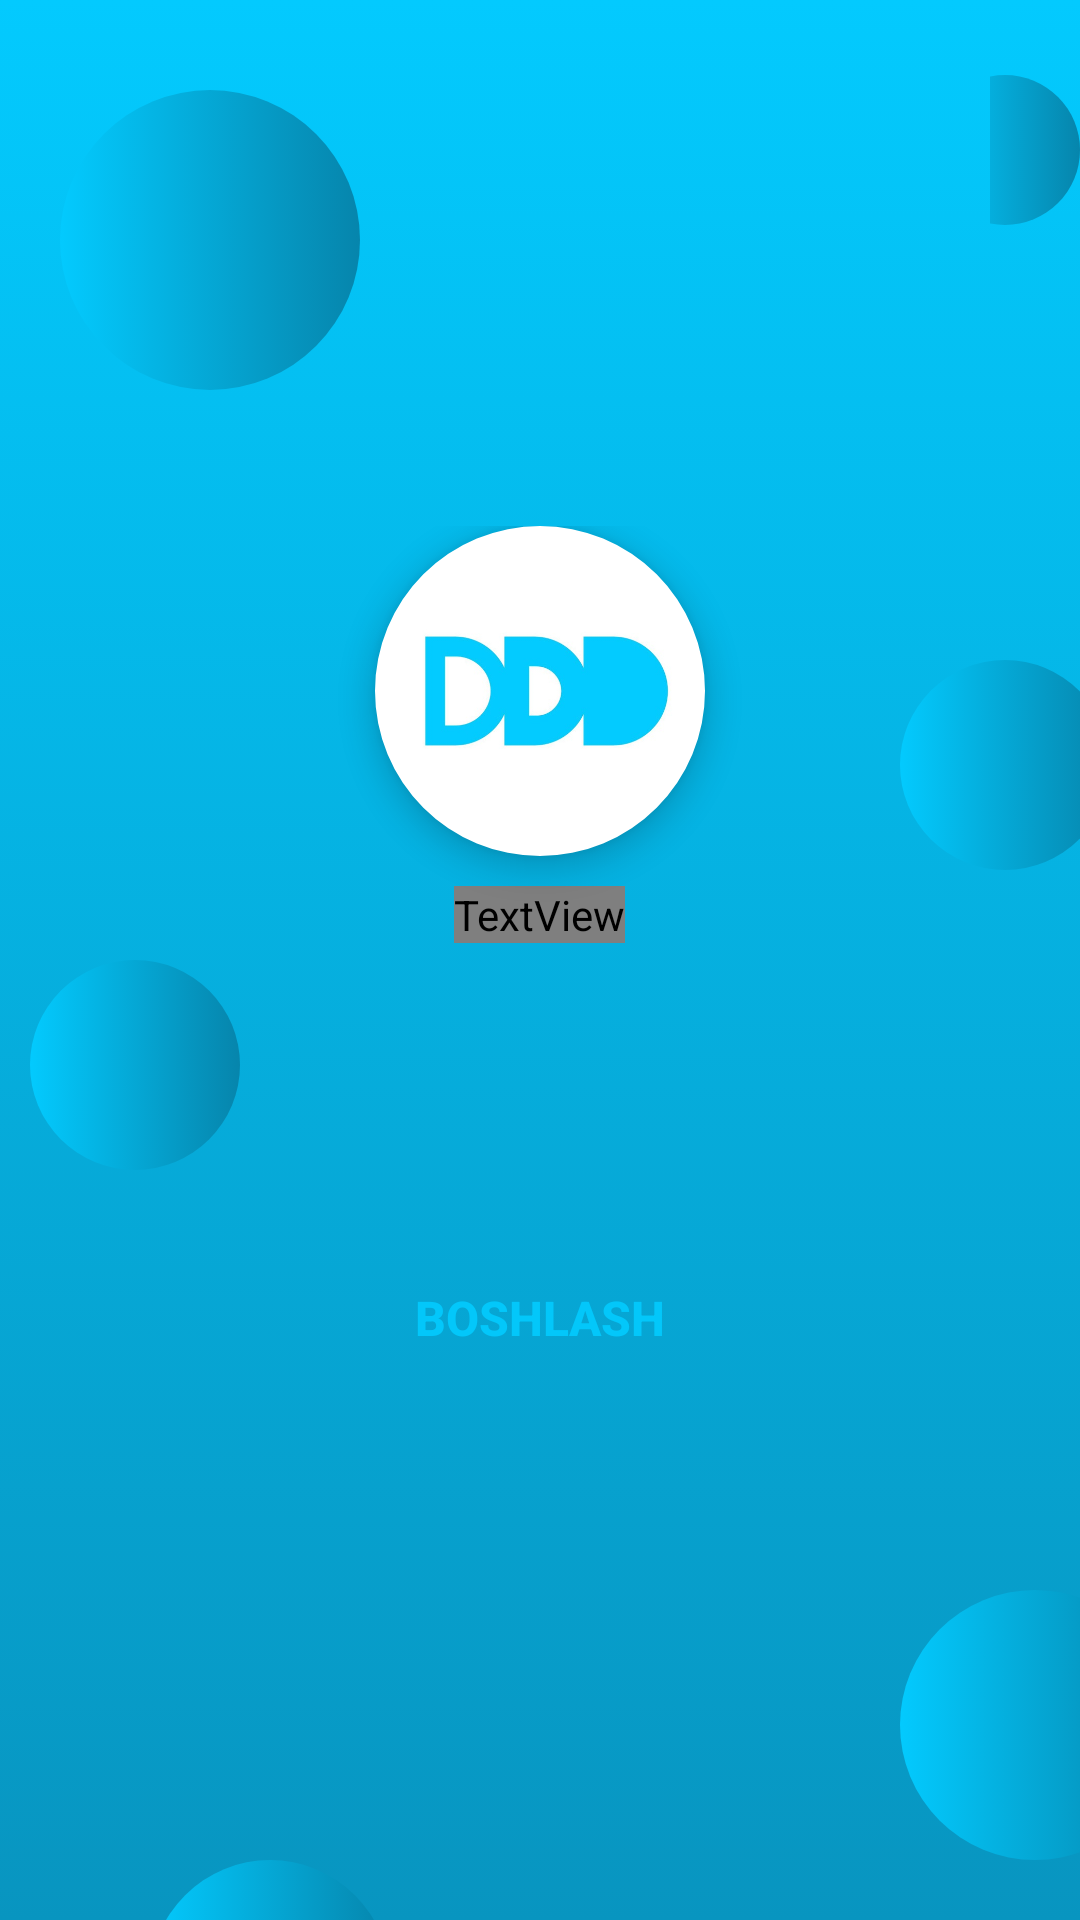

Write the Android layout XML for this screen, with the resource values it uses.
<!-- AndroidManifest.xml: application theme Theme.DataQuiz -->
<!-- res/layout/activity_second.xml -->
<?xml version="1.0" encoding="utf-8"?>
<LinearLayout xmlns:android="http://schemas.android.com/apk/res/android"
    xmlns:app="http://schemas.android.com/apk/res-auto"
    xmlns:tools="http://schemas.android.com/tools"
    android:layout_width="match_parent"
    android:layout_height="match_parent"
    android:background="@drawable/layout_back"
    android:gravity="center"
    android:orientation="vertical"
    tools:context=".MainActivity">

    <FrameLayout
        android:layout_width="match_parent"
        android:layout_height="match_parent"
        android:layout_gravity="center">

        <LinearLayout
            android:layout_width="wrap_content"
            android:layout_height="wrap_content"
            android:gravity="center"
            android:layout_gravity="center"
            android:orientation="vertical">

            <com.google.android.material.imageview.ShapeableImageView
                android:layout_width="110dp"
                android:layout_height="110dp"
                android:layout_gravity="center"
                android:layout_marginBottom="10dp"
                android:elevation="6dp"
                android:scaleType="centerCrop"
                android:src="@drawable/img"
                app:shapeAppearanceOverlay="@style/circle" />

            <TextView
                android:id="@+id/font"
                android:layout_width="wrap_content"
                android:layout_height="wrap_content"
                android:layout_gravity="center"
                android:fontFamily="@font/quint_Vinolia"
                android:gravity="center"
                android:text="Data Quiz"
                android:textColor="@color/white"
                android:textSize="50sp" />

            <Button
                android:layout_width="250dp"
                android:layout_marginTop="100dp"
                android:text="Boshlash"
                android:textSize="16sp"
                android:textStyle="bold"
                android:textColor="#03C7FA"
                app:backgroundTint="@null"
                android:background="@drawable/button_stroke"
                android:layout_height="50dp"/>

        </LinearLayout>


        <LinearLayout
            android:layout_width="wrap_content"
            android:layout_height="wrap_content"
            android:layout_marginLeft="20dp"
            android:layout_marginTop="10dp"
            android:gravity="end"
            android:orientation="vertical"
            android:paddingTop="20dp">

            <ImageView
                android:layout_width="100dp"
                android:layout_height="100dp"
                android:layout_gravity="end"
                android:background="@drawable/gradient_circle" />

        </LinearLayout>

        <LinearLayout
            android:layout_width="wrap_content"
            android:layout_height="wrap_content"
            android:layout_marginLeft="330dp"
            android:layout_marginTop="5dp"
            android:gravity="end"
            android:orientation="vertical"
            android:paddingTop="20dp">

            <ImageView
                android:layout_width="50dp"
                android:layout_height="50dp"
                android:layout_gravity="end"
                android:background="@drawable/gradient_circle" />

        </LinearLayout>

        <FrameLayout
            android:layout_width="match_parent"
            android:layout_height="match_parent"
            android:paddingTop="20dp">

            <LinearLayout
                android:layout_width="wrap_content"
                android:layout_height="wrap_content"
                android:layout_marginTop="300dp">

                <ImageView
                    android:layout_width="70dp"
                    android:layout_height="70dp"
                    android:layout_marginLeft="10dp"
                    android:background="@drawable/gradient_circle" />
            </LinearLayout>

            <LinearLayout
                android:layout_width="wrap_content"
                android:layout_height="wrap_content"
                android:layout_marginLeft="300dp"
                android:layout_marginTop="200dp">

                <ImageView
                    android:layout_width="70dp"
                    android:layout_height="70dp"
                    android:background="@drawable/gradient_circle" />
            </LinearLayout>

            <LinearLayout
                android:layout_width="wrap_content"
                android:layout_height="wrap_content"
                android:layout_marginLeft="300dp"
                android:layout_marginTop="510dp">

                <ImageView
                    android:layout_width="90dp"
                    android:layout_height="90dp"
                    android:background="@drawable/gradient_circle" />
            </LinearLayout>

            <LinearLayout
                android:layout_width="wrap_content"
                android:layout_height="wrap_content"
                android:layout_marginLeft="50dp"
                android:layout_marginTop="600dp">

                <ImageView
                    android:layout_width="80dp"
                    android:layout_height="80dp"
                    android:background="@drawable/gradient_circle" />
            </LinearLayout>

        </FrameLayout>

    </FrameLayout>


</LinearLayout>
<!-- resources referenced by this layout -->
<resources>
  <!-- drawable gradient_circle (drawable) -->
  <?xml version="1.0" encoding="utf-8"?>
  <selector xmlns:android="http://schemas.android.com/apk/res/android">
  
      <item>
          <shape android:shape="oval">
              <gradient android:startColor="#03CAFE"
                  android:endColor="#0685AC"/>
          </shape>
      </item>
  </selector>
  <!-- drawable img: png bitmap (drawable, 61424 bytes) -->
  <!-- drawable layout_back (drawable) -->
  <?xml version="1.0" encoding="utf-8"?>
  <selector xmlns:android="http://schemas.android.com/apk/res/android">
  
      <item>
          <shape android:shape="rectangle">
              <gradient android:startColor="#03CAFE"
                  android:endColor="#0895C0"
                  android:angle="270"/>
          </shape>
      </item>
  </selector>
  <style name="circle">
          <item name="cornerSize">50%</item>
      </style>
  <style name="Theme.DataQuiz" parent="Base.Theme.DataQuiz" />
  <style name="Base.Theme.DataQuiz" parent="Theme.Material3.DayNight.NoActionBar">
          
          
      </style>
  <!-- not gathered from this repository: default colours our renderer supplied (Android Studio template values) -->
  <color name="white">#FFFFFFFF</color>
</resources>
